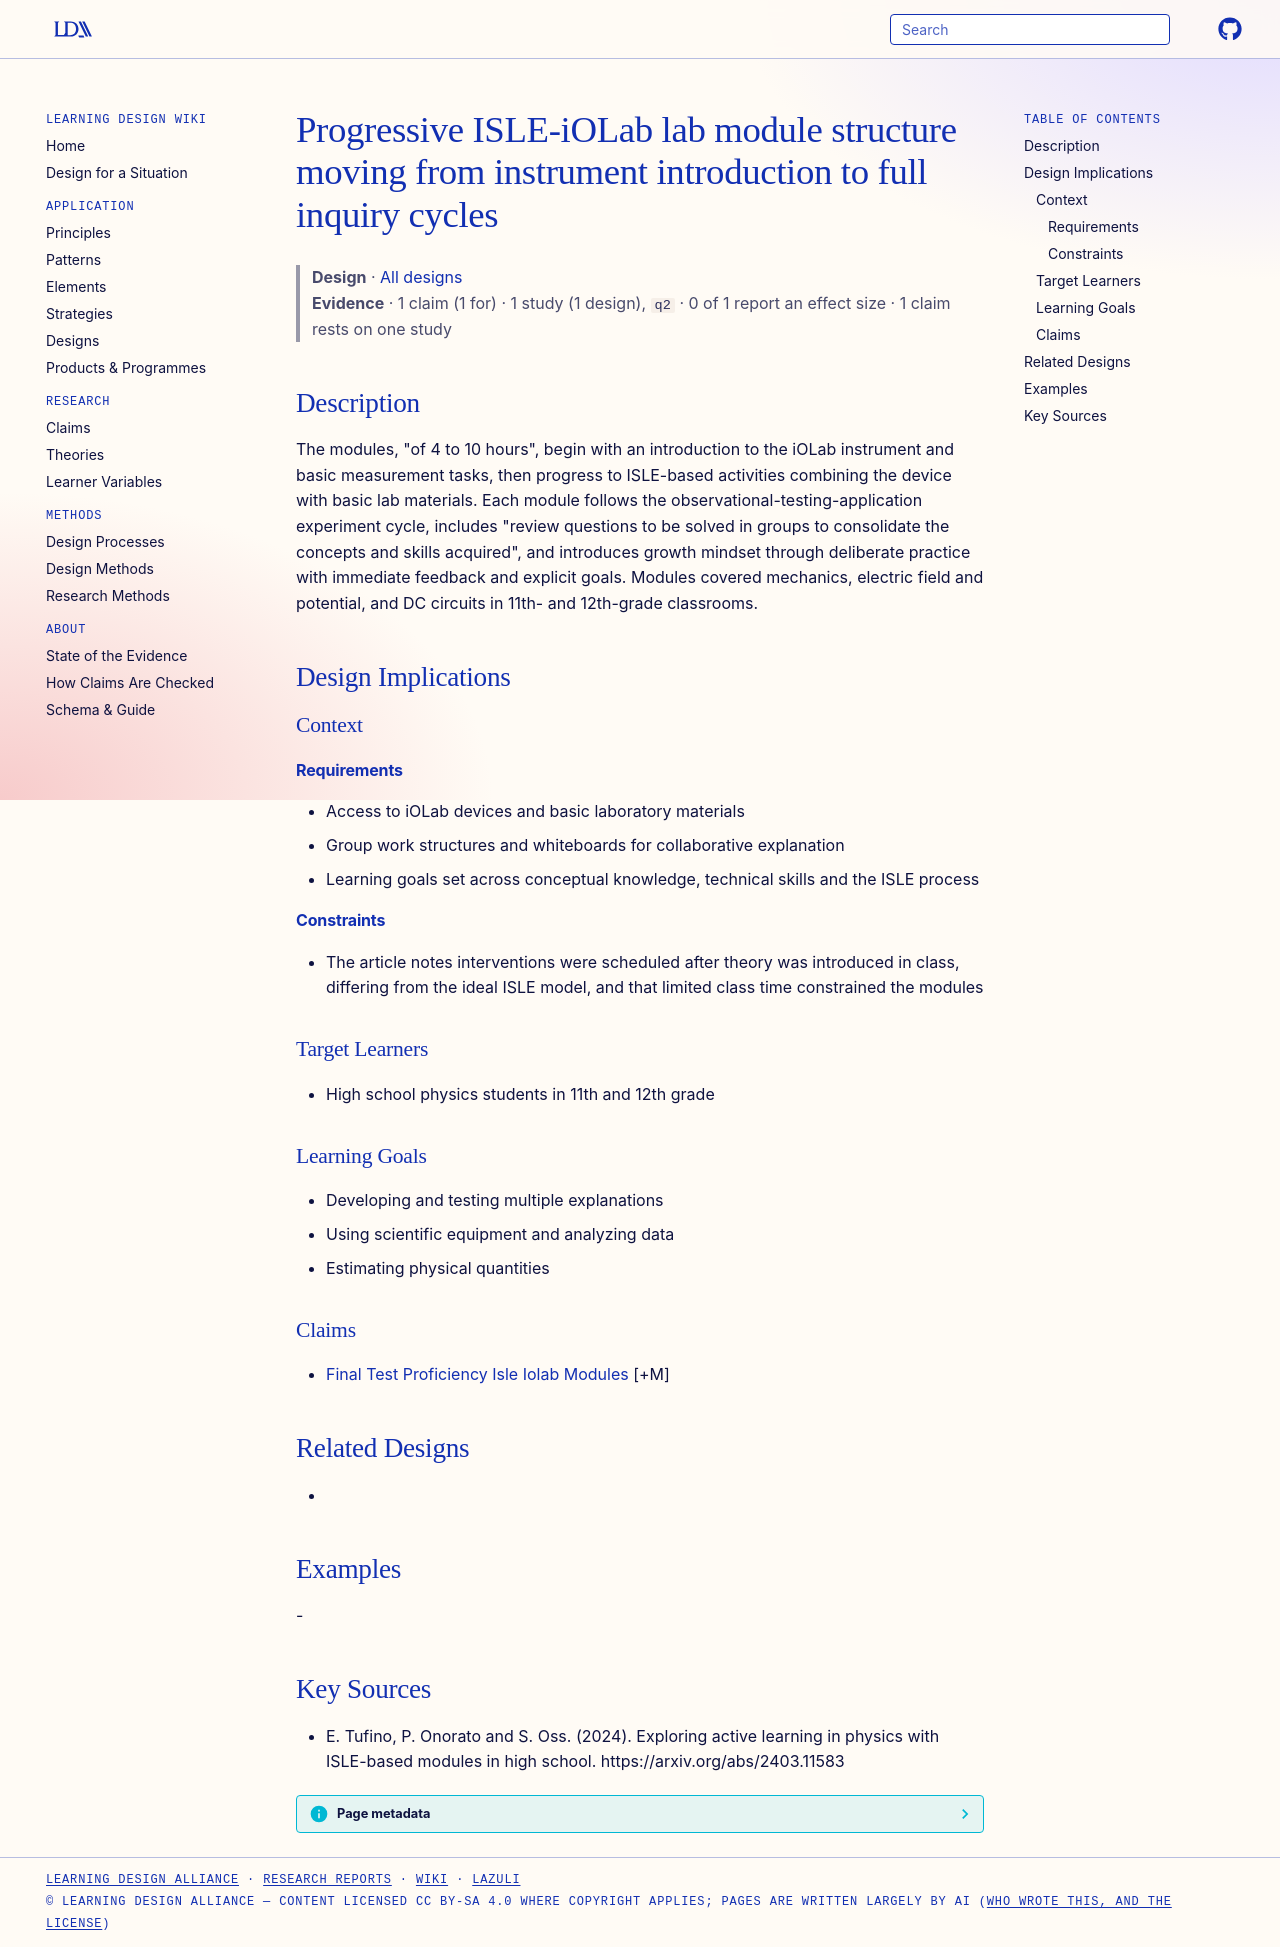

repository: Learning-Design-Alliance/learning-wiki · page: designs/isle-iolab-module-structure/index.html · generator: mkdocs

---
type: design
id: isle-iolab-module-structure
title: Progressive ISLE-iOLab lab module structure moving from instrument introduction to full inquiry cycles
description: "The modules, \"of 4 to 10 hours\", begin with an introduction to the iOLab instrument and basic measurement tasks, then progress to ISLE-based activities combining the device with basic lab materials."
status: review
generated:
  by: "process:settle-candidates"
  at: 2026-11-20
sources:
  - id: e-tufino-2024
    resource: "https://arxiv.org/abs/2403.11583"
    title: "E. Tufino, P. Onorato and S. Oss. (2024). Exploring active learning in physics with ISLE-based modules in high school. https://arxiv.org/abs/2403.11583"
    author: E. Tufino, P. Onorato and S. Oss
---

# Progressive ISLE-iOLab lab module structure moving from instrument introduction to full inquiry cycles

> **Design** · [All designs](index.md)
> **Evidence** · 1 claim (1 for) · 1 study (1 design), `q2` · 0 of 1 report an effect size · 1 claim rests on one study

## Description
The modules, "of 4 to 10 hours", begin with an introduction to the iOLab instrument and basic measurement tasks, then progress to ISLE-based activities combining the device with basic lab materials. Each module follows the observational-testing-application experiment cycle, includes "review questions to be solved in groups to consolidate the concepts and skills acquired", and introduces growth mindset through deliberate practice with immediate feedback and explicit goals. Modules covered mechanics, electric field and potential, and DC circuits in 11th- and 12th-grade classrooms.

## Design Implications

### Context
#### Requirements
- Access to iOLab devices and basic laboratory materials
- Group work structures and whiteboards for collaborative explanation
- Learning goals set across conceptual knowledge, technical skills and the ISLE process
#### Constraints
- The article notes interventions were scheduled after theory was introduced in class, differing from the ideal ISLE model, and that limited class time constrained the modules

### Target Learners
- High school physics students in 11th and 12th grade

### Learning Goals
- Developing and testing multiple explanations
- Using scientific equipment and analyzing data
- Estimating physical quantities

### Claims
- [Final Test Proficiency Isle Iolab Modules](../claims/final-test-proficiency-isle-iolab-modules.md) [+M]

## Related Designs
- 

## Examples
-

## Key Sources
- E. Tufino, P. Onorato and S. Oss. (2024). Exploring active learning in physics with ISLE-based modules in high school. https://arxiv.org/abs/2403.11583
